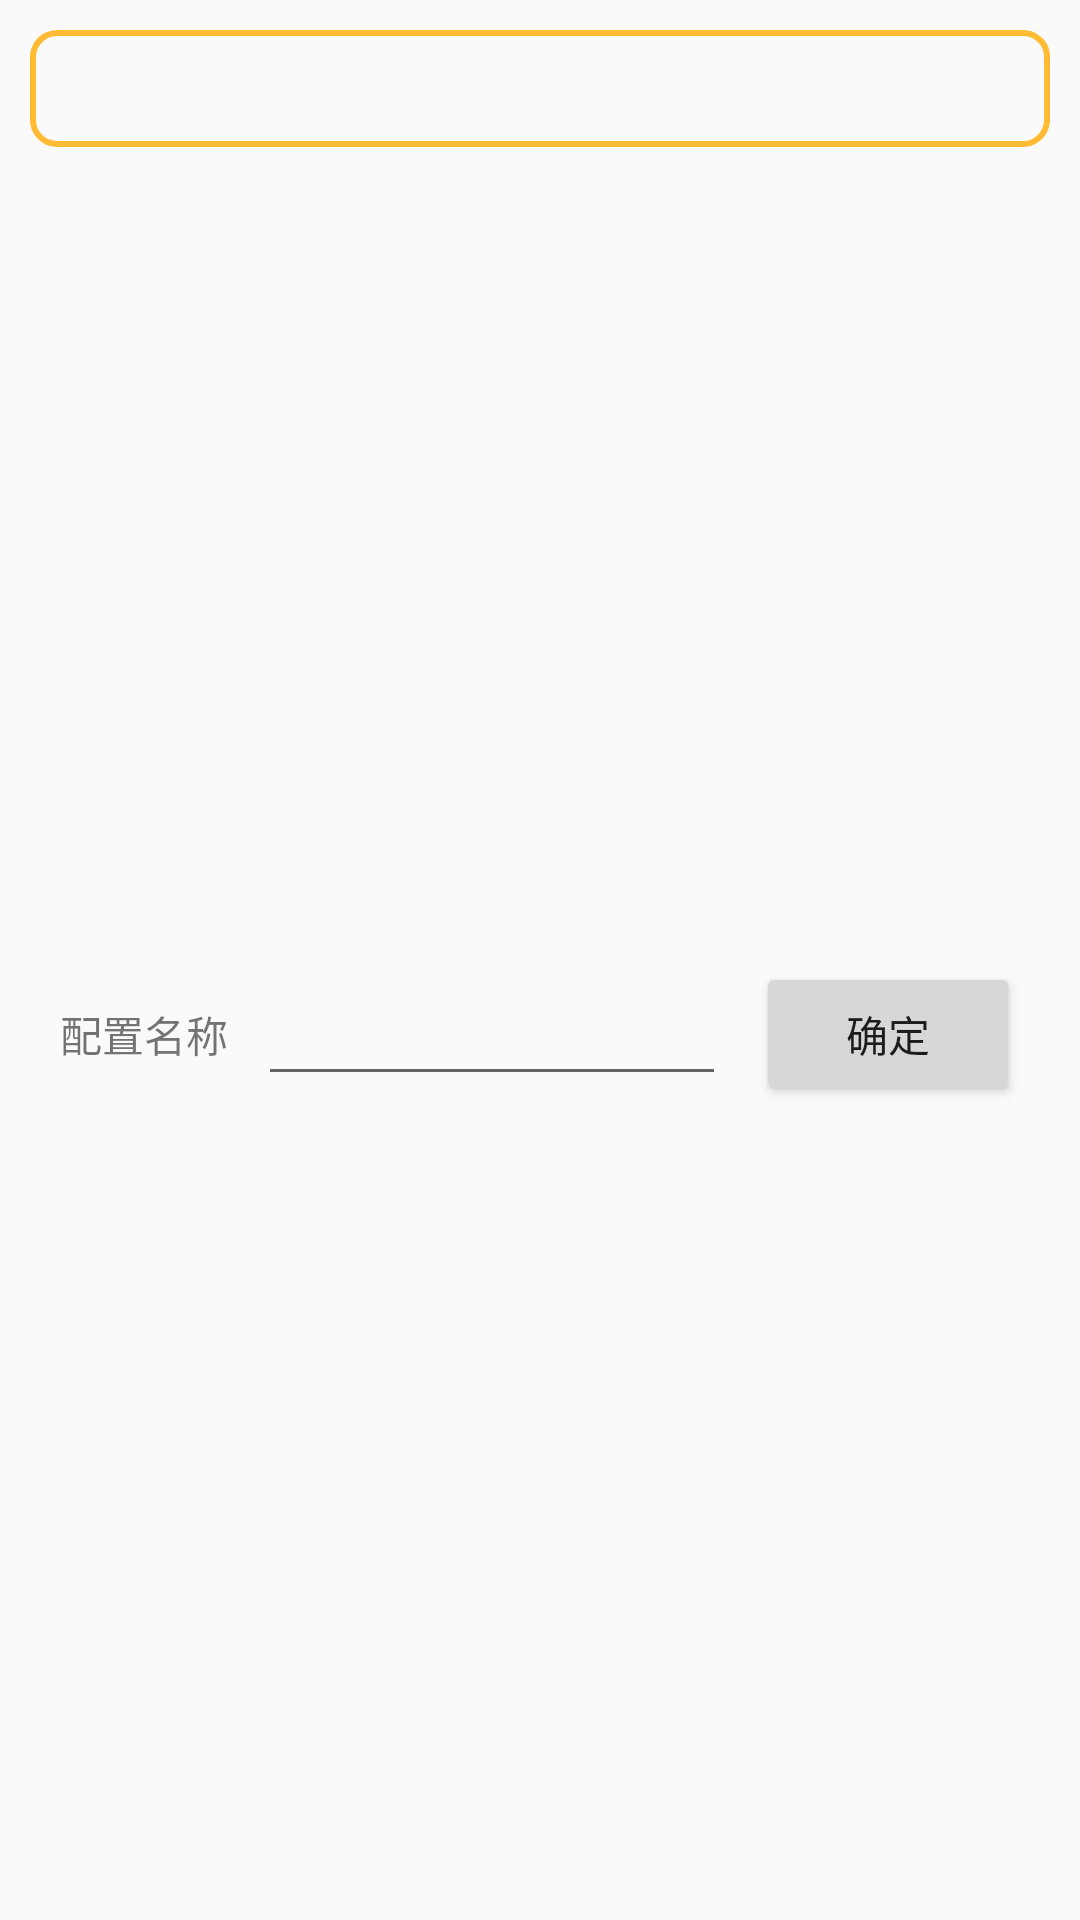

Android layout source for this screen:
<!-- AndroidManifest.xml: application theme AppTheme -->
<!-- res/layout/bottom_sheet_copy.xml -->
<?xml version="1.0" encoding="utf-8"?>
<layout xmlns:android="http://schemas.android.com/apk/res/android"
    xmlns:app="http://schemas.android.com/apk/res-auto"
    xmlns:tools="http://schemas.android.com/tools">
    <data>
        <variable
            name="profile"
            type="String"/>
    </data>
    <android.support.constraint.ConstraintLayout
        android:layout_width="match_parent"
        android:layout_height="wrap_content">

        <TextView
            android:id="@+id/profile"
            android:layout_width="0dp"
            android:layout_height="wrap_content"
            android:layout_marginLeft="0dp"
            android:layout_marginRight="0dp"
            android:layout_marginStart="10dp"
            android:layout_marginEnd="10dp"
            android:layout_marginTop="10dp"
            android:padding="10dp"
            android:text="@{profile}"
            android:textColor="@android:color/black"
            android:background="@drawable/bg_base64_txt"
            android:textIsSelectable="true"
            app:layout_constraintLeft_toLeftOf="parent"
            app:layout_constraintRight_toRightOf="parent"
            app:layout_constraintTop_toTopOf="parent"
            app:layout_constraintHorizontal_bias="0.0" />

        <EditText
            android:id="@+id/name"
            android:layout_width="0dp"
            android:layout_height="wrap_content"
            android:layout_marginBottom="0dp"
            android:layout_marginLeft="10dp"
            android:layout_marginRight="10dp"
            android:layout_marginTop="0dp"
            app:layout_constraintBottom_toBottomOf="@+id/textView"
            app:layout_constraintLeft_toRightOf="@+id/textView"
            app:layout_constraintRight_toLeftOf="@+id/btn_confirm"
            app:layout_constraintTop_toTopOf="@+id/textView" />

        <TextView
            android:id="@+id/textView"
            android:layout_width="wrap_content"
            android:layout_height="wrap_content"
            android:layout_marginLeft="20dp"
            android:layout_marginTop="30dp"
            android:text="配置名称"
            app:layout_constraintLeft_toLeftOf="parent"
            app:layout_constraintTop_toBottomOf="@+id/profile"
            app:layout_constraintBottom_toBottomOf="parent"
            android:layout_marginBottom="30dp" />

        <Button
            android:id="@+id/btn_confirm"
            android:layout_width="wrap_content"
            android:layout_height="wrap_content"
            android:layout_marginBottom="0dp"
            android:layout_marginRight="20dp"
            android:layout_marginTop="0dp"
            android:text="确定"
            app:layout_constraintBottom_toBottomOf="@+id/textView"
            app:layout_constraintRight_toRightOf="parent"
            app:layout_constraintTop_toTopOf="@+id/textView" />

    </android.support.constraint.ConstraintLayout>
</layout>
<!-- resources referenced by this layout -->
<resources>
  <!-- drawable bg_base64_txt (drawable) -->
  <?xml version="1.0" encoding="utf-8"?>
  <shape android:shape="rectangle" xmlns:android="http://schemas.android.com/apk/res/android">
      <corners android:radius="8dp"/>
      <stroke android:dashGap="0dp" android:dashWidth="10dp" android:width="2dp" android:color="@android:color/holo_orange_light"/>
  </shape>
  <style name="AppTheme" parent="Theme.AppCompat.Light.DarkActionBar">
          
          <item name="colorPrimary">@color/colorPrimary</item>
          <item name="colorPrimaryDark">@color/colorPrimaryDark</item>
          <item name="colorAccent">@color/colorAccent</item>
      </style>
  <color name="colorPrimary">#3F51B5</color>
  <color name="colorPrimaryDark">#303F9F</color>
  <color name="colorAccent">#FF4081</color>
</resources>
